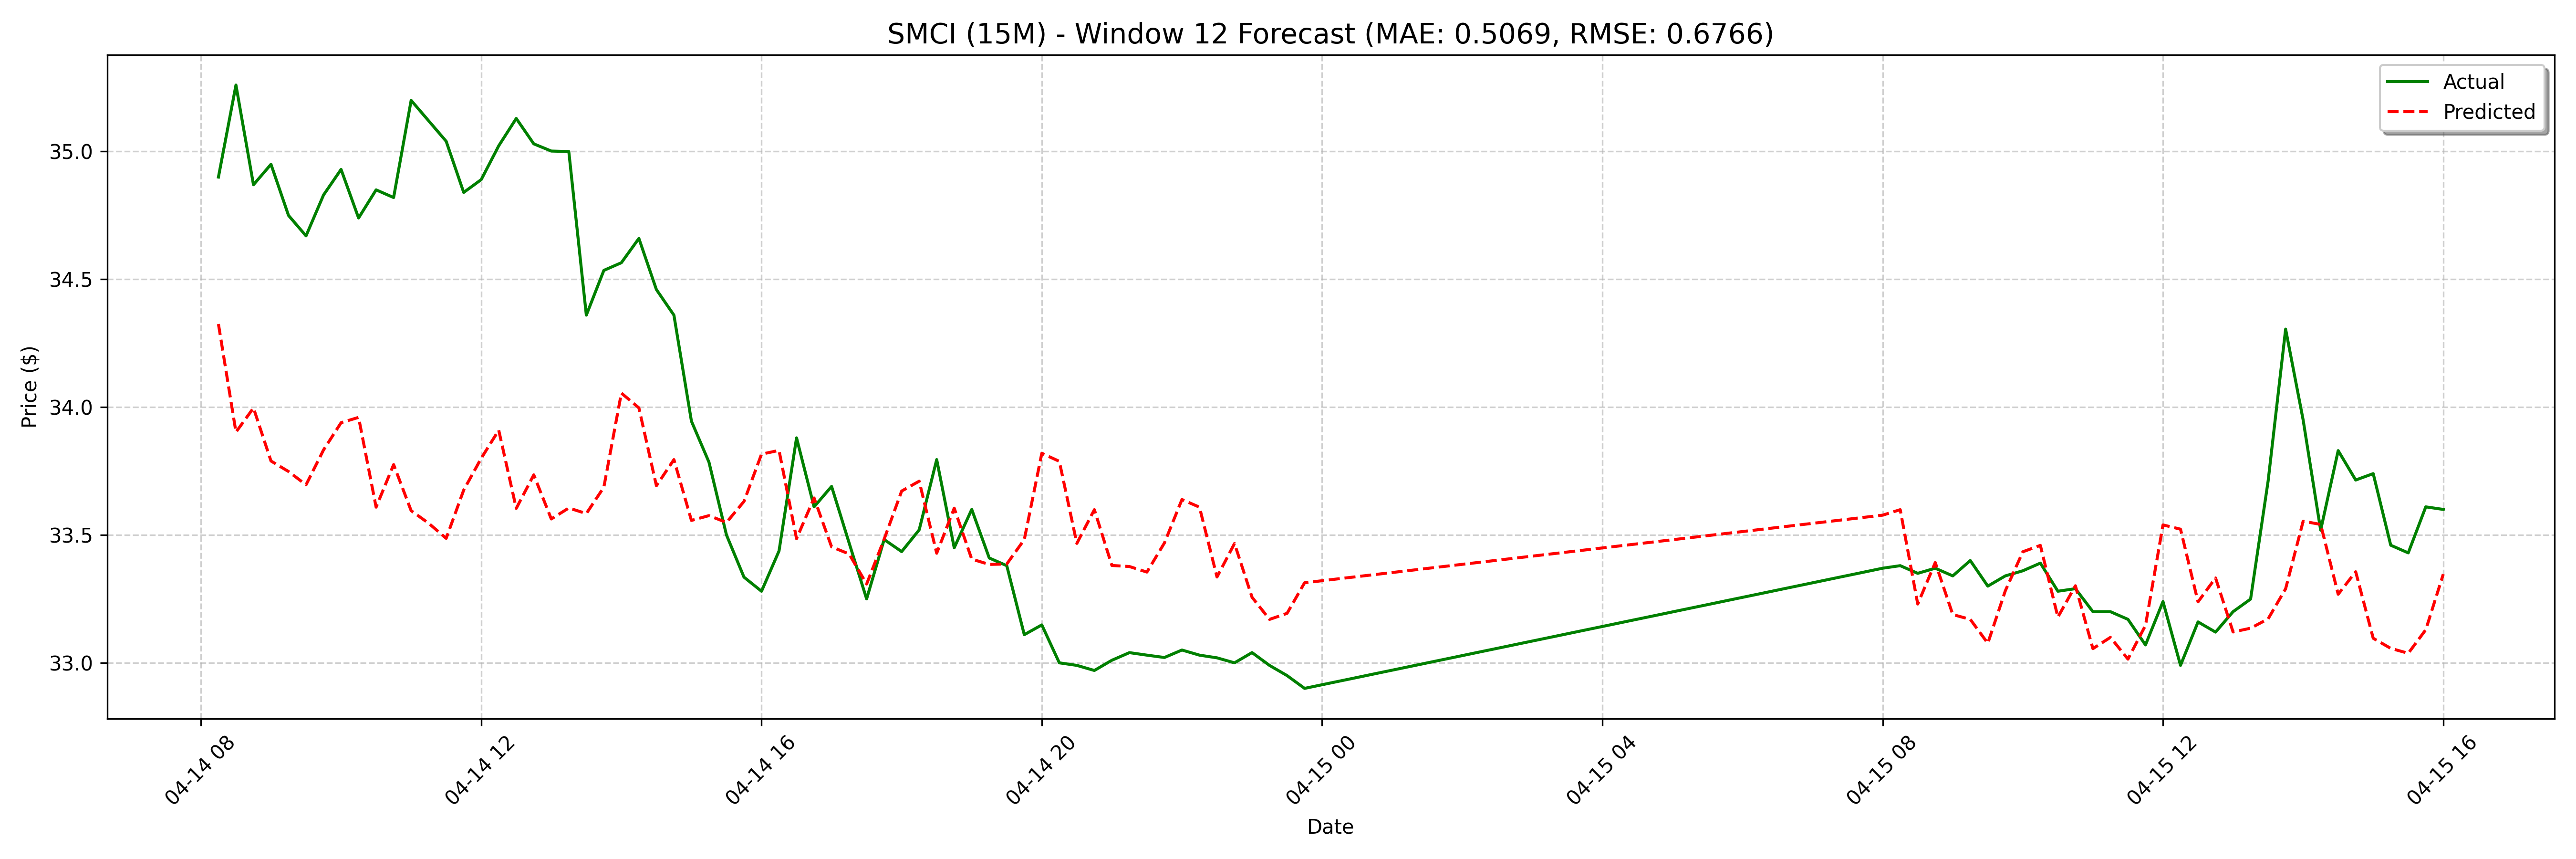

The file beside this chart, header and first rows:
date, actual, forecast
2025-04-14 08:15:00, 34.9, 34.33
2025-04-14 08:30:00, 35.26, 33.9
2025-04-14 08:45:00, 34.87, 34
2025-04-14 09:00:00, 34.95, 33.79
2025-04-14 09:15:00, 34.75, 33.75
2025-04-14 09:30:00, 34.67, 33.7
2025-04-14 09:45:00, 34.83, 33.83
2025-04-14 10:00:00, 34.93, 33.94
2025-04-14 10:15:00, 34.74, 33.96
2025-04-14 10:30:00, 34.85, 33.61
2025-04-14 10:45:00, 34.82, 33.78
2025-04-14 11:00:00, 35.2, 33.6
2025-04-14 11:15:00, 35.12, 33.55
2025-04-14 11:30:00, 35.04, 33.49
2025-04-14 11:45:00, 34.84, 33.68
2025-04-14 12:00:00, 34.89, 33.8
2025-04-14 12:15:00, 35.02, 33.91
2025-04-14 12:30:00, 35.13, 33.6
2025-04-14 12:45:00, 35.03, 33.74
2025-04-14 13:00:00, 35, 33.56
2025-04-14 13:15:00, 35.0, 33.61
2025-04-14 13:30:00, 34.36, 33.58
2025-04-14 13:45:00, 34.53, 33.69
2025-04-14 14:00:00, 34.56, 34.06
2025-04-14 14:15:00, 34.66, 34
2025-04-14 14:30:00, 34.46, 33.69
2025-04-14 14:45:00, 34.36, 33.79
2025-04-14 15:00:00, 33.94, 33.56
2025-04-14 15:15:00, 33.78, 33.58
2025-04-14 15:30:00, 33.5, 33.55
2025-04-14 15:45:00, 33.33, 33.63
2025-04-14 16:00:00, 33.28, 33.82
2025-04-14 16:15:00, 33.44, 33.83
2025-04-14 16:30:00, 33.88, 33.49
2025-04-14 16:45:00, 33.61, 33.64
2025-04-14 17:00:00, 33.69, 33.45
2025-04-14 17:15:00, 33.47, 33.43
2025-04-14 17:30:00, 33.25, 33.31
2025-04-14 17:45:00, 33.48, 33.48
2025-04-14 18:00:00, 33.44, 33.67
2025-04-14 18:15:00, 33.52, 33.71
2025-04-14 18:30:00, 33.79, 33.43
2025-04-14 18:45:00, 33.45, 33.6
2025-04-14 19:00:00, 33.6, 33.41
2025-04-14 19:15:00, 33.41, 33.38
2025-04-14 19:30:00, 33.38, 33.39
2025-04-14 19:45:00, 33.11, 33.48
2025-04-14 20:00:00, 33.15, 33.82
2025-04-14 20:15:00, 33, 33.79
2025-04-14 20:30:00, 32.99, 33.47
2025-04-14 20:45:00, 32.97, 33.6
2025-04-14 21:00:00, 33.01, 33.38
2025-04-14 21:15:00, 33.04, 33.38
2025-04-14 21:30:00, 33.03, 33.35
2025-04-14 21:45:00, 33.02, 33.47
2025-04-14 22:00:00, 33.05, 33.64
2025-04-14 22:15:00, 33.03, 33.61
2025-04-14 22:30:00, 33.02, 33.34
2025-04-14 22:45:00, 33, 33.47
2025-04-14 23:00:00, 33.04, 33.26
... 68 more rows
